4-way image classification set "processed" from GitHub (Shayanthavi/Brain-Tumer-MRI-Classifier); label vocabulary: glioma, meningioma, no tumor, pituitary tumor.

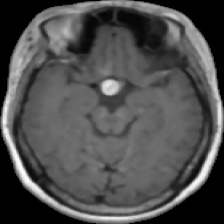
Label: pituitary tumor

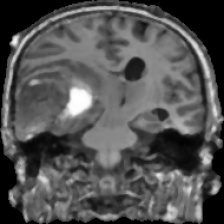
Label: meningioma

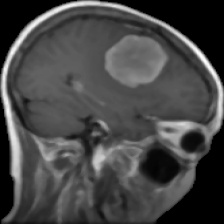
Label: meningioma

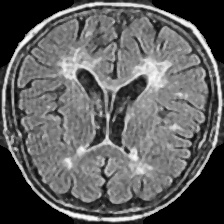
Label: no tumor

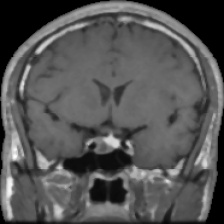
Label: pituitary tumor

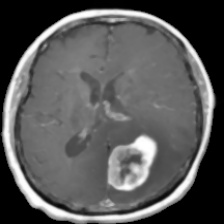
Label: glioma
